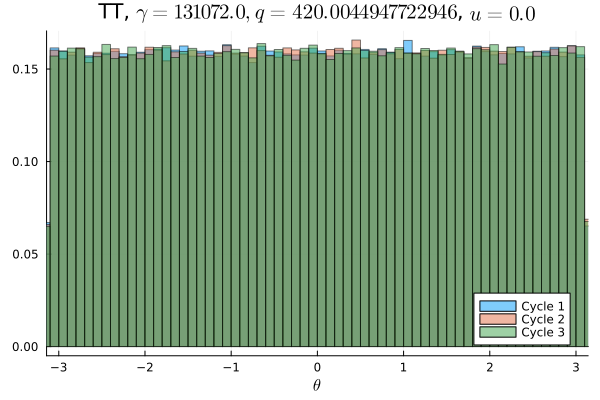

Data behind this chart, as committed beside it:
Cycle 1, Cycle 2, Cycle 3
0.01024, 0.0101, 0.009878
0.01003, 0.009841, 0.009819
0.01007, 0.009881, 0.01009
0.01006, 0.009912, 0.009934
0.009869, 0.01004, 0.01008
0.009997, 0.01003, 0.01019
0.01011, 0.01016, 0.01017
0.009819, 0.009722, 0.009791
0.009962, 0.009728, 0.009825
0.01007, 0.009841, 0.009737
0.009716, 0.01005, 0.01031
0.01017, 0.009919, 0.01018
0.009962, 0.01014, 0.009894
0.009903, 0.0101, 0.009494
0.009991, 0.009713, 0.01002
0.009944, 0.01003, 0.01016
0.009944, 0.009856, 0.009888
0.009984, 0.01002, 0.009828
0.01017, 0.01025, 0.009862
0.01014, 0.009862, 0.009956
0.009928, 0.01011, 0.01021
0.01, 0.009869, 0.01029
0.01031, 0.009681, 0.01019
0.01002, 0.009991, 0.009956
0.01024, 0.01007, 0.009625
0.01014, 0.009841, 0.01018
0.009778, 0.009953, 0.009997
0.009962, 0.01032, 0.01016
0.009881, 0.00975, 0.009881
0.01028, 0.009987, 0.009634
0.009881, 0.009944, 0.009987
0.009703, 0.009875, 0.009869
0.01041, 0.01019, 0.01006
0.01011, 0.01021, 0.009966
0.009972, 0.009966, 0.01001
0.009856, 0.009881, 0.01004
0.009884, 0.01001, 0.01012
0.009581, 0.01009, 0.009697
0.009938, 0.01037, 0.01004
0.01023, 0.01004, 0.01026
0.009856, 0.009553, 0.01011
0.01024, 0.01011, 0.009903
0.009925, 0.009878, 0.01007
0.01008, 0.009966, 0.009881
0.009919, 0.01012, 0.01007
0.009678, 0.0102, 0.009791
0.0102, 0.009903, 0.00965
0.009787, 0.009969, 0.01043
0.01029, 0.01008, 0.009859
0.009928, 0.009962, 0.01033
0.009975, 0.009856, 0.009912
0.01002, 0.01021, 0.009912
0.009916, 0.01006, 0.009737
0.01007, 0.01003, 0.009716
0.009919, 0.009944, 0.01013
0.01001, 0.009856, 0.01022
0.009938, 0.01059, 0.009878
0.009962, 0.01023, 0.01021
0.01008, 0.009875, 0.01016
0.009906, 0.009888, 0.01005
... 40 more rows
